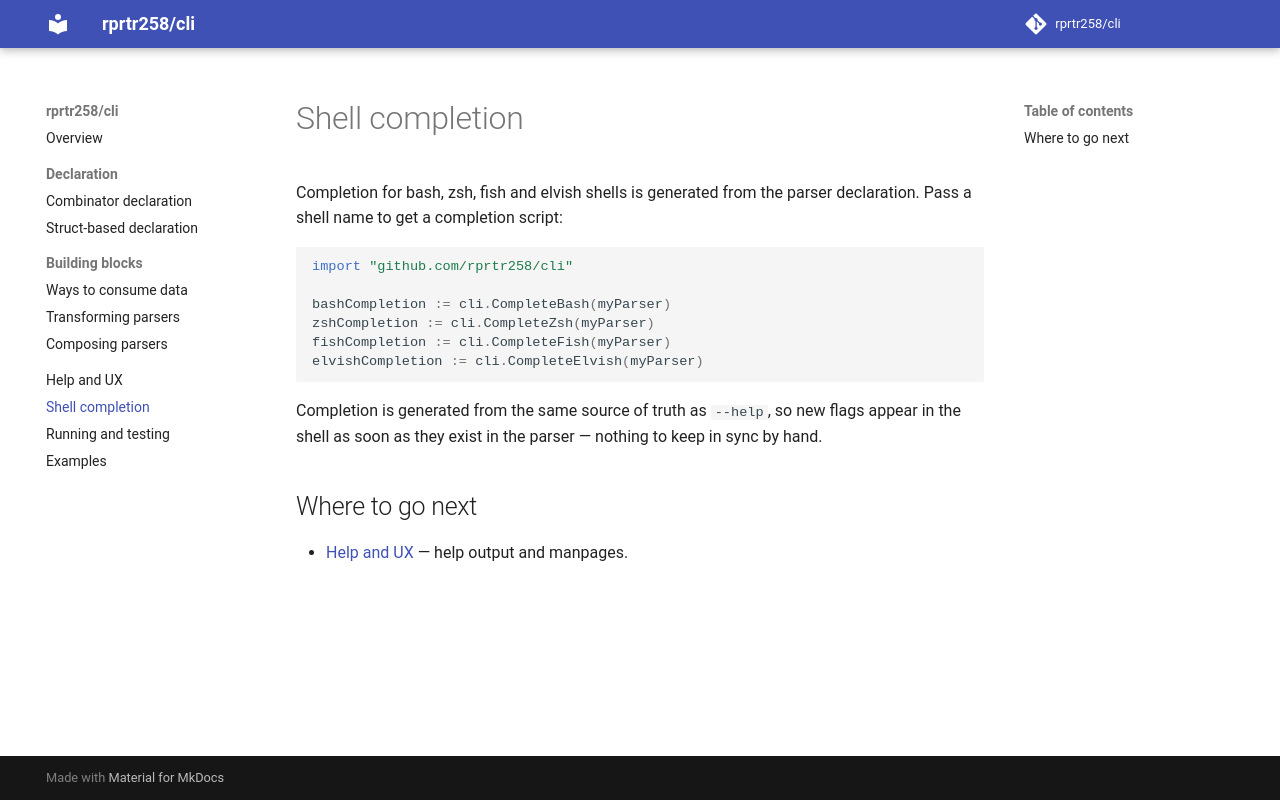

repository: rprtr258/cli · page: completion/index.html · generator: mkdocs

# Shell completion

Completion for bash, zsh, fish and elvish shells is generated from the parser
declaration. Pass a shell name to get a completion script:

```go
import "github.com/rprtr258/cli"

bashCompletion := cli.CompleteBash(myParser)
zshCompletion := cli.CompleteZsh(myParser)
fishCompletion := cli.CompleteFish(myParser)
elvishCompletion := cli.CompleteElvish(myParser)
```

Completion is generated from the same source of truth as `--help`, so new flags
appear in the shell as soon as they exist in the parser — nothing to keep in
sync by hand.

## Where to go next

- [Help and UX](help.md) — help output and manpages.
